Run: headless pygame with SDL's dummy video driver; simulated clock (each Clock.tick advances the game by its frame time, no real sleeping); random seed 0; keys injected as events and as key.get_pressed() state; mouse plan: one left click at the window centre at the start of phase 2, then a move to the lower-right quarter at the start of phase 3.
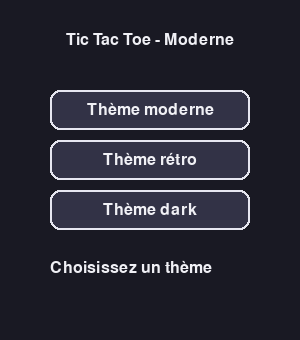
Frame 1 of 4 · flips 1–60 · no input
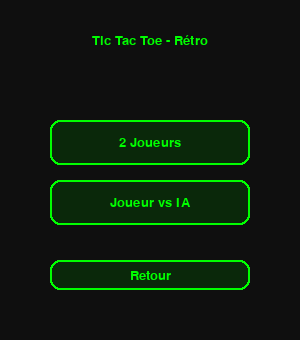
Frame 2 of 4 · flips 61–180 · clicked the window centre · tapped SPACE, RETURN · held RIGHT (→), D
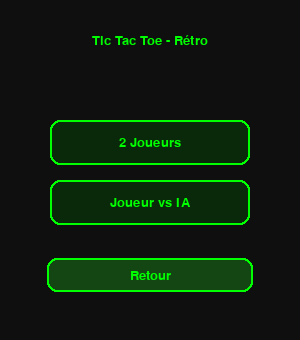
Frame 3 of 4 · flips 181–300 · moved the mouse to the lower-right quarter · held DOWN (↓), S
Frame 4 of 4 · flips 301–420 · held LEFT (←), A, UP (↑), W · screen unchanged from frame 3, image omitted

The pygame program that drew these frames:

import random
import pygame

#   CONFIG THEMES
STYLES = {
    "modern": {
        "name": "Moderne",
        "background": (25, 25, 35),
        "grid": (220, 220, 230),
        "x": (255, 105, 97),
        "o": (64, 156, 255),
        "line_width": 4,
        "button_bg": (50, 50, 70),
        "button_hover": (70, 70, 100),
        "button_border": (230, 230, 240),
        "message": (240, 240, 245),
        "font_main": "bahnschrift",
        "font_main_size": 80,
        "font_info": "bahnschrift",
        "font_info_size": 24,
        "grid_margin": 30,
    },
    
    "retro": {
        "name": "Rétro",
        "background": (15, 15, 15),
        "grid": (0, 255, 0),
        "x": (255, 255, 0),
        "o": (0, 255, 255),
        "line_width": 3,
        "button_bg": (10, 40, 10),
        "button_hover": (20, 70, 20),
        "button_border": (0, 255, 0),
        "message": (0, 255, 0),
        "font_main": "consolas",
        "font_main_size": 72,
        "font_info": "consolas",
        "font_info_size": 20,
        "grid_margin": 25,
    },
    
    "dark": {
        "name": "Dark Futuriste",
        "background": (8, 10, 25),
        "grid": (50, 80, 150),
        "x": (255, 64, 129),
        "o": (3, 218, 198),
        "line_width": 4,
        "button_bg": (15, 20, 45),
        "button_hover": (30, 40, 80),
        "button_border": (3, 218, 198),
        "message": (200, 200, 255),
        "font_main": "calibri",
        "font_main_size": 80,
        "font_info": "calibri",
        "font_info_size": 22,
        "grid_margin": 30,
    },
}

# thème par défaut (sera remplacé par le choix joueur)
SELECTED_THEME = "modern"

#   INIT PYGAME

AI_level = "Débutant"

Width, Height = 300, 340  # un peu plus haut pour les boutons
pygame.init()
Screen = pygame.display.set_mode((Width, Height))
pygame.display.set_caption("Tic Tac Toe")
Clock = pygame.time.Clock()

# Variables de style globales (remplies par apply_style)

style = None
Background_color = None
Line_color = None
X_color = None
O_color = None
Line_width = None
Button_bg = None
Button_hover = None
Button_border = None
Message_color = None
GRID_MARGIN = None
Font = None
Info_Font = None
GRID_LEFT = None
GRID_TOP = None
GRID_SIZE = None
CELL_SIZE = None


def apply_style(theme_key: str):
    """Applique un thème et met à jour toutes les variables globales de style."""
    global style, Background_color, Line_color, X_color, O_color, Line_width
    global Button_bg, Button_hover, Button_border, Message_color
    global GRID_MARGIN, Font, Info_Font
    global GRID_LEFT, GRID_TOP, GRID_SIZE, CELL_SIZE

    style = STYLES[theme_key]

    Background_color = style["background"]
    Line_color = style["grid"]
    X_color = style["x"]
    O_color = style["o"]
    Line_width = style["line_width"]
    Button_bg = style["button_bg"]
    Button_hover = style["button_hover"]
    Button_border = style["button_border"]
    Message_color = style["message"]
    GRID_MARGIN = style["grid_margin"]

    Font = pygame.font.SysFont(style["font_main"], style["font_main_size"])
    Info_Font = pygame.font.SysFont(style["font_info"], style["font_info_size"])

    GRID_LEFT = GRID_MARGIN
    GRID_TOP = GRID_MARGIN
    GRID_SIZE = Width - 2 * GRID_MARGIN
    CELL_SIZE = GRID_SIZE // 3


# appliquer le thème par défaut au démarrage
apply_style(SELECTED_THEME)

#   LOGIQUE JEU

WIN_LINES = [
    [0, 1, 2],
    [3, 4, 5],
    [6, 7, 8],
    [0, 3, 6],
    [1, 4, 7],
    [2, 5, 8],
    [0, 4, 8],
    [2, 4, 6],
]


def is_winner(board, sign):
    for line in WIN_LINES:
        i, j, k = line
        if board[i] == sign and board[j] == sign and board[k] == sign:
            return True
    return False


def board_full(board):
    return all(cell != " " for cell in board)


def minimax(board, depth, is_maximizing, ai_sign, human_sign, max_depth=None):
    if is_winner(board, ai_sign):
        return 10 - depth
    if is_winner(board, human_sign):
        return depth - 10
    if board_full(board):
        return 0

    if max_depth is not None and depth >= max_depth:
        return 0

    if is_maximizing:
        best_score = -999
        for i in range(9):
            if board[i] == " ":
                board[i] = ai_sign
                score = minimax(
                    board, depth + 1, False, ai_sign, human_sign, max_depth
                )
                board[i] = " "
                best_score = max(best_score, score)
        return best_score
    else:
        best_score = 999
        for i in range(9):
            if board[i] == " ":
                board[i] = human_sign
                score = minimax(
                    board, depth + 1, True, ai_sign, human_sign, max_depth
                )
                board[i] = " "
                best_score = min(best_score, score)
        return best_score


def computer(board, current_player):
    ai_sign = current_player
    human_sign = "O" if ai_sign == "X" else "X"

    empty_cells = [i for i in range(9) if board[i] == " "]
    if not empty_cells:
        return False

    if AI_level == "Débutant":
        return random.choice(empty_cells)

    if AI_level == "Intermédiaire":
        for i in empty_cells:
            board[i] = ai_sign
            if is_winner(board, ai_sign):
                board[i] = " "
                return i
            board[i] = " "

        for i in empty_cells:
            board[i] = human_sign
            if is_winner(board, human_sign):
                board[i] = " "
                return i
            board[i] = " "

        return random.choice(empty_cells)

    if AI_level == "Expert":
        if random.random() < 0.4:
            for i in empty_cells:
                board[i] = ai_sign
                if is_winner(board, ai_sign):
                    board[i] = " "
                    return i
                board[i] = " "

            for i in empty_cells:
                board[i] = human_sign
                if is_winner(board, human_sign):
                    board[i] = " "
                    return i
                board[i] = " "

            return random.choice(empty_cells)

        best_score = -999
        move_scores = []

        for i in empty_cells:
            board[i] = ai_sign
            score = minimax(board, 0, False, ai_sign, human_sign, max_depth=2)
            board[i] = " "
            move_scores.append((i, score))
            if score > best_score:
                best_score = score

        good_moves = [pos for (pos, sc) in move_scores if sc >= best_score - 2]
        return random.choice(good_moves)

    if AI_level == "Imbattable":
        best_score = -999
        best_move = None
        for i in empty_cells:
            board[i] = ai_sign
            score = minimax(board, 0, False, ai_sign, human_sign, max_depth=None)
            board[i] = " "
            if score > best_score:
                best_score = score
                best_move = i

        if best_move is None:
            return random.choice(empty_cells)
        return best_move

    return random.choice(empty_cells)


#   AFFICHAGE

def display_board(board, message=""):
    Screen.fill(Background_color)

    # Grille
    for i in range(1, 3):
        x = GRID_LEFT + i * CELL_SIZE
        pygame.draw.line(
            Screen, Line_color, (x, GRID_TOP), (x, GRID_TOP + GRID_SIZE), Line_width
        )
        y = GRID_TOP + i * CELL_SIZE
        pygame.draw.line(
            Screen, Line_color, (GRID_LEFT, y), (GRID_LEFT + GRID_SIZE, y), Line_width
        )

    # X ou O
    for i in range(9):
        sign = board[i]
        if sign != " ":
            row = i // 3
            col = i % 3
            cx = GRID_LEFT + col * CELL_SIZE + CELL_SIZE // 2
            cy = GRID_TOP + row * CELL_SIZE + CELL_SIZE // 2

            if sign == "X":
                text = Font.render("X", True, X_color)
            else:
                text = Font.render("O", True, O_color)

            rect = text.get_rect(center=(cx, cy))
            Screen.blit(text, rect)

    if message:
        info_surface = Info_Font.render(message, True, Message_color)
        info_rect = info_surface.get_rect(center=(Width // 2, Height - 70))
        Screen.blit(info_surface, info_rect)


def mouse_click(pos):
    x, y = pos
    if x < GRID_LEFT or x > GRID_LEFT + GRID_SIZE:
        return None
    if y < GRID_TOP or y > GRID_TOP + GRID_SIZE:
        return None

    col = (x - GRID_LEFT) // CELL_SIZE
    row = (y - GRID_TOP) // CELL_SIZE

    if col < 0 or col > 2 or row < 0 or row > 2:
        return None

    return row * 3 + col


def draw_button(rect, text, highlighted=False):
    # petite animation : zoom léger si survol
    rect_to_draw = rect.copy()
    if highlighted:
        rect_to_draw.inflate_ip(6, 4)  # un peu plus grand

    bg = Button_hover if highlighted else Button_bg
    pygame.draw.rect(Screen, bg, rect_to_draw, border_radius=10)
    pygame.draw.rect(Screen, Button_border, rect_to_draw, 2, border_radius=10)

    label = Info_Font.render(text, True, Message_color)
    label_rect = label.get_rect(center=rect_to_draw.center)
    Screen.blit(label, label_rect)


#   MENU

def menu_pygame():
    global AI_level, SELECTED_THEME

    mode = None
    step = "theme"
    running = True

    # Boutons thème
    btn_theme1 = pygame.Rect(50, 90, 200, 40)
    btn_theme2 = pygame.Rect(50, 140, 200, 40)
    btn_theme3 = pygame.Rect(50, 190, 200, 40)

    # Bouton retour (affiché pour mode & difficulté)
    btn_back = pygame.Rect(50, 260, 200, 30)

    # Boutons mode
    btn_pvp = pygame.Rect(50, 120, 200, 45)
    btn_vs_ai = pygame.Rect(50, 180, 200, 45)

    # Boutons difficulté
    btn_diff1 = pygame.Rect(50, 90, 200, 35)
    btn_diff2 = pygame.Rect(50, 135, 200, 35)
    btn_diff3 = pygame.Rect(50, 180, 200, 35)
    btn_diff4 = pygame.Rect(50, 225, 200, 35)

    while running:
        Clock.tick(60)
        Screen.fill(Background_color)

        mouse_pos = pygame.mouse.get_pos()

        for event in pygame.event.get():
            if event.type == pygame.QUIT:
                pygame.quit()
                raise SystemExit

            if event.type == pygame.MOUSEBUTTONDOWN:
                mx, my = event.pos

                # ÉTAPE 1 : THEME
                if step == "theme":
                    if btn_theme1.collidepoint(mx, my):
                        SELECTED_THEME = "modern"
                        apply_style("modern")
                        step = "mode"

                    if btn_theme2.collidepoint(mx, my):
                        SELECTED_THEME = "retro"
                        apply_style("retro")
                        step = "mode"

                    if btn_theme3.collidepoint(mx, my):
                        SELECTED_THEME = "dark"
                        apply_style("dark")
                        step = "mode"

                # ÉTAPE 2 : MODE
                elif step == "mode":
                    if btn_back.collidepoint(mx, my):
                        # Retour au choix du thème
                        step = "theme"

                    elif btn_pvp.collidepoint(mx, my):
                        mode = 1
                        AI_level = "Débutant"
                        return mode, AI_level

                    elif btn_vs_ai.collidepoint(mx, my):
                        mode = 2
                        step = "difficulty"

                # ÉTAPE 3 : DIFFICULTÉ
                elif step == "difficulty":
                    if btn_back.collidepoint(mx, my):
                        # Retour au choix du thème (pour pouvoir le changer)
                        step = "theme"

                    elif btn_diff1.collidepoint(mx, my):
                        AI_level = "Débutant"
                        return mode, AI_level
                    elif btn_diff2.collidepoint(mx, my):
                        AI_level = "Intermédiaire"
                        return mode, AI_level
                    elif btn_diff3.collidepoint(mx, my):
                        AI_level = "Expert"
                        return mode, AI_level
                    elif btn_diff4.collidepoint(mx, my):
                        AI_level = "Imbattable"
                        return mode, AI_level

        # ----------- AFFICHAGE -----------

        title = Info_Font.render(f"Tic Tac Toe - {style['name']}", True, Message_color)
        title_rect = title.get_rect(center=(Width // 2, 40))
        Screen.blit(title, title_rect)

        if step == "theme":
            h1 = btn_theme1.collidepoint(mouse_pos)
            h2 = btn_theme2.collidepoint(mouse_pos)
            h3 = btn_theme3.collidepoint(mouse_pos)

            draw_button(btn_theme1, "Thème moderne", h1)
            draw_button(btn_theme2, "Thème rétro", h2)
            draw_button(btn_theme3, "Thème dark", h3)

            notice = Info_Font.render("Choisissez un thème", True, Message_color)
            Screen.blit(notice, (50, 260))

        elif step == "mode":
            h1 = btn_pvp.collidepoint(mouse_pos)
            h2 = btn_vs_ai.collidepoint(mouse_pos)
            h_back = btn_back.collidepoint(mouse_pos)

            draw_button(btn_pvp, "2 Joueurs", h1)
            draw_button(btn_vs_ai, "Joueur vs IA", h2)
            draw_button(btn_back, "Retour", h_back)

        elif step == "difficulty":
            h1 = btn_diff1.collidepoint(mouse_pos)
            h2 = btn_diff2.collidepoint(mouse_pos)
            h3 = btn_diff3.collidepoint(mouse_pos)
            h4 = btn_diff4.collidepoint(mouse_pos)
            h_back = btn_back.collidepoint(mouse_pos)

            draw_button(btn_diff1, "Débutant", h1)
            draw_button(btn_diff2, "Intermédiaire", h2)
            draw_button(btn_diff3, "Expert", h3)
            draw_button(btn_diff4, "Imbattable", h4)
            draw_button(btn_back, "Retour", h_back)

        pygame.display.flip()


#   BOUCLE DE JEU

def loop_pygame(board, mode):
    current_player = "X"
    game_over = False
    message = f"Tour du joueur X ({style['name']})"
    running = True

    btn_replay = pygame.Rect(30, Height - 50, 110, 30)
    btn_menu = pygame.Rect(160, Height - 50, 110, 30)

    while running:
        Clock.tick(60)

        # IA
        if not game_over and mode == 2 and current_player == "O":
            pygame.time.delay(350)
            pos = computer(board, current_player)
            if pos is not False and board[pos] == " ":
                board[pos] = current_player
                if is_winner(board, current_player):
                    message = f"JOUEUR {current_player} A GAGNÉ !!!"
                    game_over = True
                elif board_full(board):
                    message = "MATCH NUL !!!"
                    game_over = True
                else:
                    current_player = "X"
                    message = "Tour du joueur X"

        mouse_pos = pygame.mouse.get_pos()
        hover_replay = btn_replay.collidepoint(mouse_pos)
        hover_menu = btn_menu.collidepoint(mouse_pos)

        for event in pygame.event.get():
            if event.type == pygame.QUIT:
                running = False
                return None

            if event.type == pygame.MOUSEBUTTONDOWN:
                if game_over:
                    mx, my = event.pos
                    if btn_replay.collidepoint(mx, my):
                        return "REPLAY"
                    if btn_menu.collidepoint(mx, my):
                        return "MENU"

                if not game_over:
                    if mode == 1 or current_player == "X":
                        index = mouse_click(event.pos)
                        if index is not None and board[index] == " ":
                            board[index] = current_player

                            if is_winner(board, current_player):
                                message = f"JOUEUR {current_player} A GAGNÉ !!!"
                                game_over = True
                            elif board_full(board):
                                message = "MATCH NUL !!!"
                                game_over = True
                            else:
                                if mode == 1:
                                    current_player = "O" if current_player == "X" else "X"
                                    message = f"Tour du joueur {current_player}"
                                else:
                                    current_player = "O"
                                    message = "L'ordinateur réfléchit ..."

        display_board(board, message)

        if game_over:
            draw_button(btn_replay, "Rejouer", hover_replay)
            draw_button(btn_menu, "Menu", hover_menu)

        pygame.display.flip()

    return None


#   LANCEMENT DU JEU

def game():
    running = True
    mode = None

    while running:
        if mode is None:
            mode, _ = menu_pygame()

        board = [" "] * 9
        result = loop_pygame(board, mode)

        if result == "REPLAY":
            continue

        if result == "MENU":
            mode = None
            continue

        running = False

    pygame.quit()
    print("FIN DU JEU !!!")


if __name__ == "__main__":
    game()
